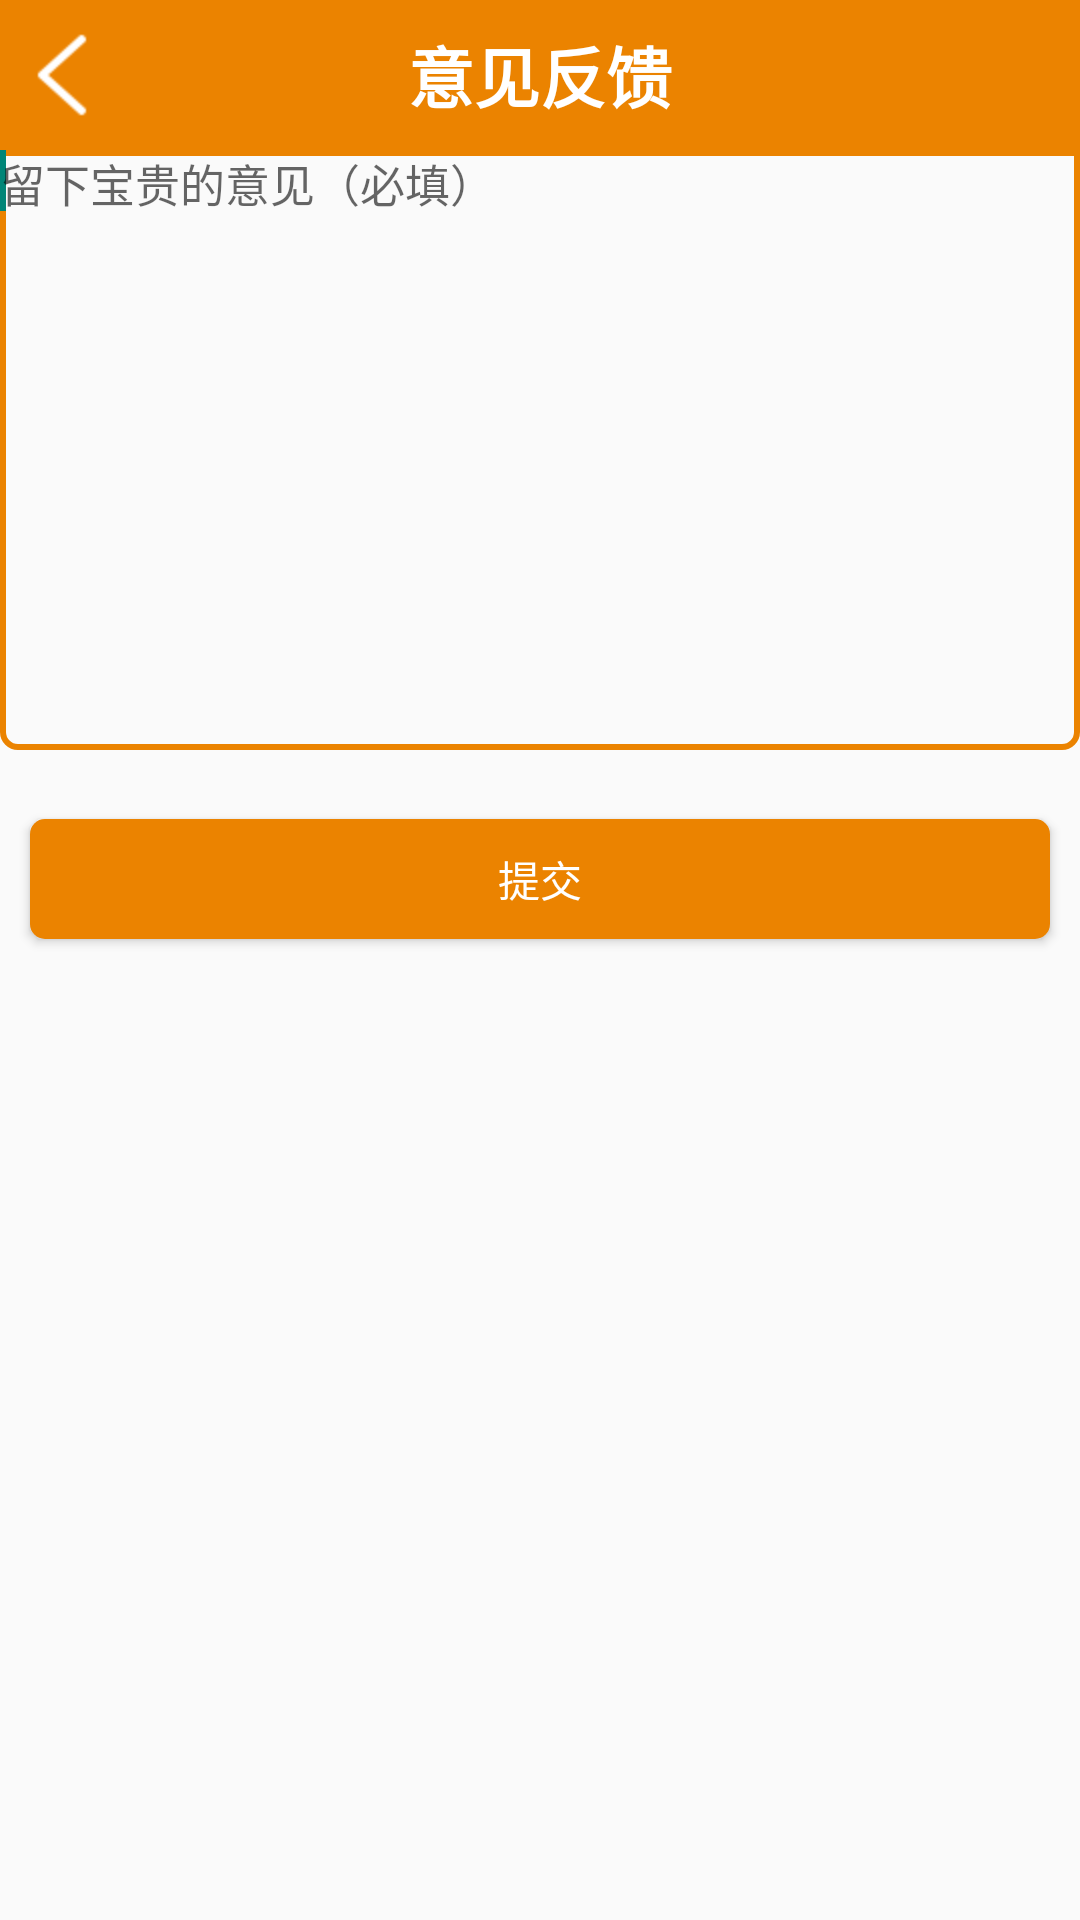

Here is an Android app screen rendered from its layout file. Give the layout XML and the strings, colors and styles it references.
<!-- AndroidManifest.xml: application theme Theme.AppCompat.Light.NoActionBar -->
<!-- res/layout/activity_suggestion.xml -->
<?xml version="1.0" encoding="utf-8"?>
<RelativeLayout
    xmlns:android="http://schemas.android.com/apk/res/android"
    xmlns:tools="http://schemas.android.com/tools"
    android:layout_width="match_parent"
    android:layout_height="match_parent"
    tools:context="com.zhongbang.sxb.SuggestionActivity">
    <RelativeLayout
        android:id="@+id/relativeLayout_landing"
        android:layout_width="match_parent"
        android:layout_height="50dp"
        android:layout_alignParentLeft="true"
        android:layout_alignParentTop="true"
        android:background="@color/yellowLand" >

        <ImageView
            android:id="@+id/imageView_return"
            android:layout_width="wrap_content"
            android:layout_height="wrap_content"
            android:layout_alignParentLeft="true"
            android:layout_centerVertical="true"
            android:src="@drawable/click" />

        <TextView
            android:id="@+id/textView_title"
            android:layout_width="wrap_content"
            android:layout_height="wrap_content"
            android:layout_centerHorizontal="true"
            android:layout_centerVertical="true"
            android:text="意见反馈"
            android:textAppearance="?android:attr/textAppearanceLarge"
            android:textColor="#ffffff"
            android:textStyle="bold" />
    </RelativeLayout>

    <RelativeLayout
        android:id="@+id/relativeLayout1"
        android:layout_width="match_parent"
        android:layout_height="200dp"
        android:layout_below="@+id/relativeLayout_landing"
        android:layout_centerHorizontal="true"
        android:background="@drawable/xiaoxi" >

        <EditText
            android:id="@+id/editText1"
            android:layout_width="wrap_content"
            android:layout_height="wrap_content"
            android:layout_alignParentBottom="true"
            android:layout_alignParentLeft="true"
            android:layout_alignParentRight="true"
            android:layout_alignParentTop="true"
            android:background="@null"
            android:ems="10"
            android:gravity="left|top"
            android:hint="留下宝贵的意见（必填）"
            android:inputType="textMultiLine"
            android:textSize="15dp" >

            <requestFocus />
        </EditText>
    </RelativeLayout>

    <Button
        android:id="@+id/btn_tijiao"
        android:layout_width="wrap_content"
        android:layout_height="40sp"
        android:layout_alignParentLeft="true"
        android:layout_alignParentRight="true"
        android:layout_below="@+id/relativeLayout1"
        android:layout_marginLeft="10dp"
        android:layout_marginRight="10dp"
        android:layout_marginTop="23dp"
        android:background="@drawable/myshape03"
        android:text="提交"
        android:textColor="#ffffff" />
</RelativeLayout>
<!-- resources referenced by this layout -->
<resources>
  <color name="yellowLand">#EB8300</color>
  <!-- drawable click (drawable) -->
  <?xml version="1.0" encoding="utf-8"?>
  <selector xmlns:android="http://schemas.android.com/apk/res/android" >
      <item android:state_pressed="true"
          android:drawable="@mipmap/common_btn_back_down">
      </item>
  	<item android:drawable="@mipmap/common_btn_back_normal">
      </item>
  </selector>
  <!-- drawable myshape03 (drawable) -->
  <?xml version="1.0" encoding="utf-8"?>
  <shape xmlns:android="http://schemas.android.com/apk/res/android" >
      
  <solid android:color="#EB8300"/>
  
   <corners android:radius="5dp"/>
  </shape>
  <!-- drawable xiaoxi (drawable) -->
  <?xml version="1.0" encoding="utf-8"?>
  <shape xmlns:android="http://schemas.android.com/apk/res/android" >
  
      <corners
          android:bottomLeftRadius="5dp"
          android:bottomRightRadius="5dp" />
  
      <stroke
          android:width="2dp"
          android:color="@color/yellowLand" />
  
  </shape>
</resources>
